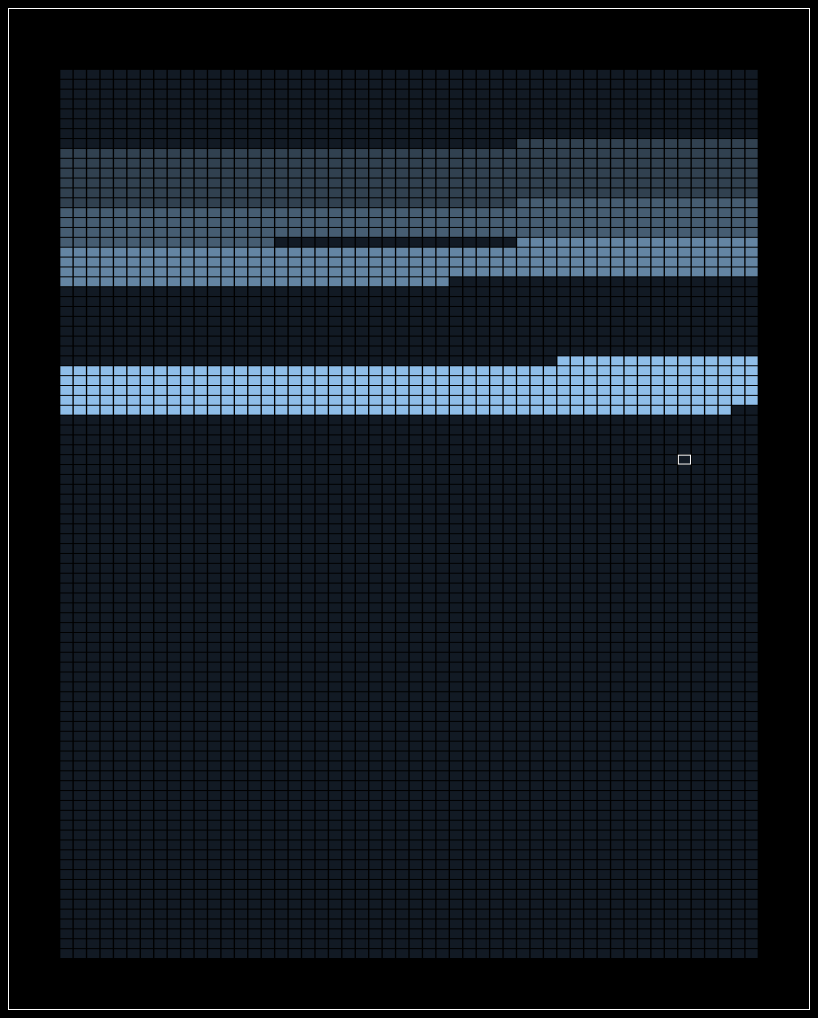
D3 v4 page, settled after 480 driven frames (8 s of simulated time); the page loaded 1 data file(s).


// ── main.js
/* global d3 */
const margin = { top: 50, right: 50, bottom: 50, left: 50 };

const svg = d3.select('svg');
const width = +svg.attr('width') - margin.left - margin.right;
const height = +svg.attr('height') - margin.top - margin.bottom;

const vis = svg.append('g')
.attr('transform', `translate(${margin.left},${margin.top})`);

const colors = {
  darkblue: d3.color('#121A24'),
  lightblue: d3.color('#314150'),
  green: d3.color('#3E5925'),
  brown: d3.color('#8D7871'),
  lightskin: d3.color('#DBC6C4'),
};

const weeks = 52;
const years = 90;
const firstYear = 1984;

const grid = d3.range(1, (weeks * years) + 1).map(value => ({
  id: value,
  week: (value % weeks) === 0 ? 52 : (value % weeks),
  year: firstYear + Math.floor(value / weeks),
}));

const getWeek = (date) => {
  const onejan = new Date(date.getFullYear(), 0, 1);
  return Math.ceil((((date - onejan) / 86400000) + onejan.getDay() + 1) / 7);
};

async function dataLoadPromise() {
  return new Promise((resolve, reject) => {
    try {
      d3.json('./data.json', resolve);
    } catch (err) {
      reject(err);
    }
  });
}

const mergeDataWithGrid = (data, _grid) => {
  const merged = [..._grid];
  const now = new Date();
  const currentWeekIndex = ((now.getFullYear() - firstYear) * weeks) + getWeek(now);

  merged[currentWeekIndex].currentWeek = true;

  data.lifePeriods.forEach((period) => {
    const startWeekIndex = ((period.start.year - firstYear) * weeks) + period.start.week;
    const endWeekIndex = ((period.end.year - firstYear) * weeks) + period.end.week;

    d3.range(startWeekIndex, endWeekIndex).forEach(index =>
      (merged[index][period.type] = period.description));
  });

  return merged;
};

const xScale = d3.scaleBand()
  .domain(d3.range(1, weeks + 1))
  .range([0, width])
  .padding(0.1);

const yScale = d3.scaleBand()
  .domain(d3.range(0, years + 1))
  .range([0, height])
  .padding(0.1);

const renderTooltip = (d, i, nodes) => {
  const anchorBounding = nodes[i].getBoundingClientRect();

  const tooltip = d3.select('#tooltip');
  tooltip
    .transition()
    .duration(200)
    .style('opacity', 0.9);
  tooltip
    .html(`<b>${d.year} CW${d.week} at age: ${d.year - firstYear}</b><br> ${d.education ? d.education : ''}`)
    .style('left', `${anchorBounding.left - 100}px`)
    .style('bottom', `${document.body.offsetHeight - anchorBounding.top - 250}px`);
};

const hideTooltip = () => {
  d3.select('#tooltip')
    .transition()
    .duration(200)
    .style('opacity', 0);
};

async function render() {
  const data = await dataLoadPromise();
  const mergedData = mergeDataWithGrid(data, grid);
  const colorScale = d3.scaleOrdinal()
    .domain(data.lifePeriods.map(period => period.description))
    .range(d3.range(data.lifePeriods.length).map(
      index => colors.lightblue.brighter(index)),
    );

  vis.selectAll('rect')
    .data(mergedData)
    .enter()
    .append('rect')
    .attr('x', d => xScale(d.week))
    .attr('y', d => yScale(Math.ceil(d.id / weeks)))
    .attr('width', xScale.bandwidth())
    .attr('height', yScale.bandwidth())
    .style('fill', d => (d.education ? colorScale(d.education) : colors.darkblue))
    .style('stroke', d => (d.currentWeek ? 'white' : undefined))
    .on('mouseover', renderTooltip)
    .on('mouseout', hideTooltip);
}

render();


### data: data.json
{
 "lifePeriods": [
  {
   "start": {
    "year": 1991,
    "week": 34
   },
   "end": {
    "year": 1999,
    "week": 29
   },
   "type": "education",
   "description": "Primary School in Unterägeri & Zürich"
  },
  {
   "start": {
    "year": 1997,
    "week": 34
   },
   "end": {
    "year": 2001,
    "week": 16
   },
   "type": "education",
   "description": "Secondary School at Realgymnasium Ramibü…"
  },
  {
   "start": {
    "year": 2001,
    "week": 34
   },
   "end": {
    "year": 2005,
    "week": 29
   },
   "type": "education",
   "description": "Apprenticeship IT Technician with EFZ (c…"
  },
  {
   "start": {
    "year": 2013,
    "week": 37
   },
   "end": {
    "year": 2018,
    "week": 50
   },
   "type": "education",
   "description": "BSc in Computer Science. Specialisation …"
  }
 ]
}